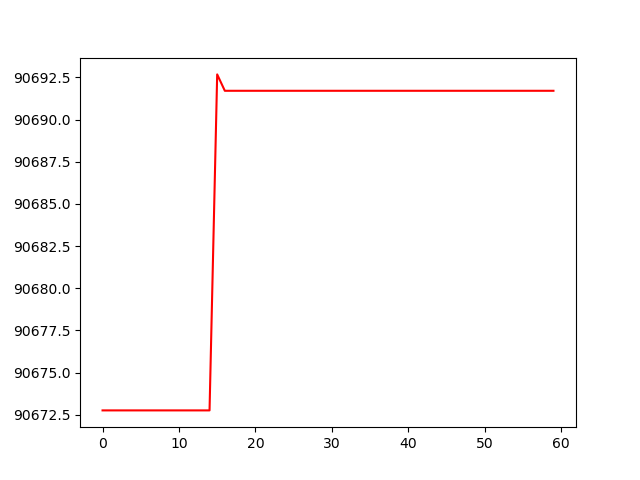

Values plotted in this chart, from the file beside it:
, 0
0, 90673
1, 90673
2, 90673
3, 90673
4, 90673
5, 90673
6, 90673
7, 90673
8, 90673
9, 90673
10, 90673
11, 90673
12, 90673
13, 90673
14, 90673
15, 90693
16, 90692
17, 90692
18, 90692
19, 90692
20, 90692
21, 90692
22, 90692
23, 90692
24, 90692
25, 90692
26, 90692
27, 90692
28, 90692
29, 90692
30, 90692
31, 90692
32, 90692
33, 90692
34, 90692
35, 90692
36, 90692
37, 90692
38, 90692
39, 90692
40, 90692
41, 90692
42, 90692
43, 90692
44, 90692
45, 90692
46, 90692
47, 90692
48, 90692
49, 90692
50, 90692
51, 90692
52, 90692
53, 90692
54, 90692
55, 90692
56, 90692
57, 90692
58, 90692
59, 90692
